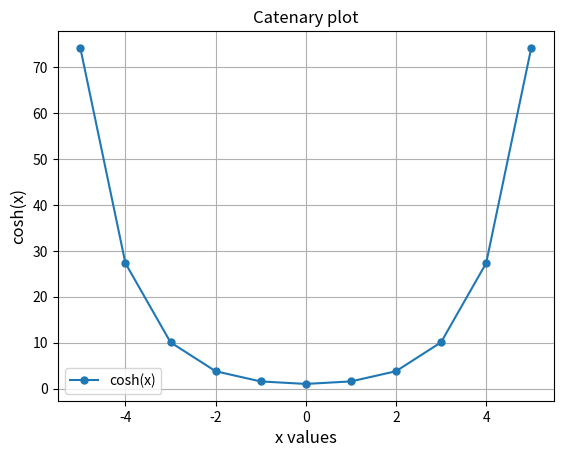
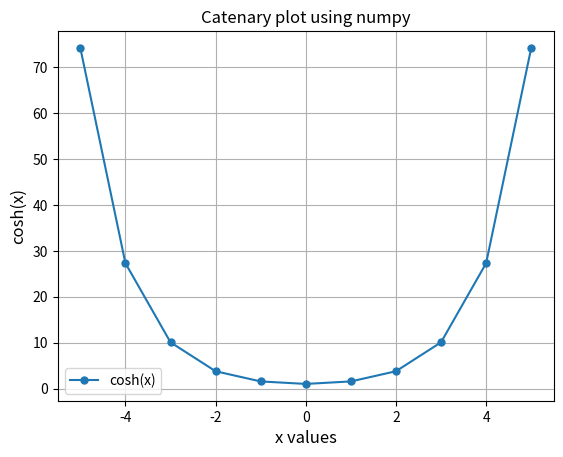

The matplotlib source for these figures, in order:
#!/usr/bin/env python
# coding: utf-8

# In[ ]:


#3.22
from math import cosh
import numpy as np
import matplotlib.pyplot as plt
y_values = []
x_values = []
for x in range(-5, 6):
    x_values.append(x)
    y_values.append(cosh(x))
plt.plot(x_values, y_values, marker='o', markersize=5, label='cosh(x)')
plt.title('Catenary plot')
plt.grid()
plt.xlabel('x values', fontsize=12)
plt.ylabel('cosh(x)', fontsize=12)
plt.legend()
plt.show()

x = np.arange(-5, 6)
y_values2 = np.cosh(x)
plt.plot(x, y_values2, marker='o', markersize=5, label='cosh(x)')
plt.title('Catenary plot using numpy')
plt.grid()
plt.xlabel('x values', fontsize=12)
plt.ylabel('cosh(x)', fontsize=12)
plt.legend()
plt.show()
